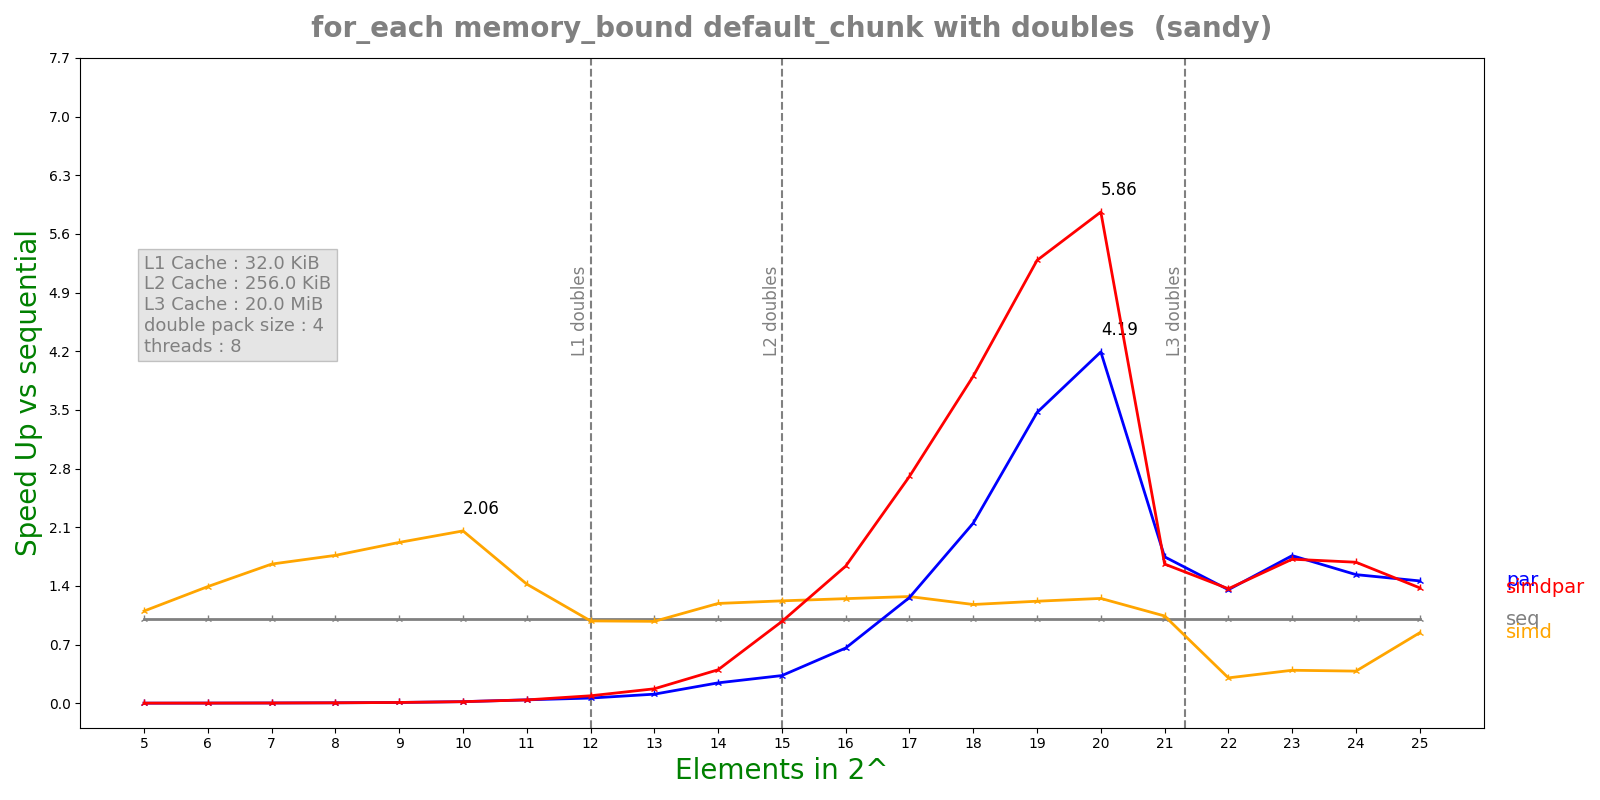

Values plotted in this chart, from the file beside it:
n, lane, threads, seq, simd, par, simdpar
5, 4, 8, 8.448e-08, 7.68e-08, 8.18168e-05, 5.60148e-05
6, 4, 8, 1.056e-07, 7.586e-08, 5.75556e-05, 5.47436e-05
7, 4, 8, 1.7404e-07, 1.0482e-07, 5.41455e-05, 5.63881e-05
8, 4, 8, 2.97e-07, 1.6834e-07, 5.61777e-05, 5.54726e-05
9, 4, 8, 5.356e-07, 2.7912e-07, 5.71876e-05, 5.68436e-05
10, 4, 8, 1.0885e-06, 5.294e-07, 5.72129e-05, 5.77218e-05
11, 4, 8, 2.229e-06, 1.56812e-06, 5.48473e-05, 5.57693e-05
12, 4, 8, 4.72608e-06, 4.81072e-06, 7.62969e-05, 5.30273e-05
13, 4, 8, 9.25983e-06, 9.47564e-06, 8.54541e-05, 5.36784e-05
14, 4, 8, 2.16193e-05, 1.81571e-05, 8.88402e-05, 5.41119e-05
15, 4, 8, 5.11147e-05, 4.18401e-05, 0.0001548, 5.23868e-05
16, 4, 8, 0.0001056, 8.46523e-05, 0.0001603, 6.45811e-05
17, 4, 8, 0.0002165, 0.0001701, 0.0001716, 7.99977e-05
18, 4, 8, 0.0003998, 0.0003394, 0.0001861, 0.0001025
19, 4, 8, 0.0008129, 0.0006679, 0.0002343, 0.0001538
20, 4, 8, 0.00145, 0.00116, 0.000346, 0.0002475
21, 4, 8, 0.003799, 0.003649, 0.002175, 0.002288
22, 4, 8, 0.007701, 0.02544, 0.005684, 0.005636
23, 4, 8, 0.01868, 0.04747, 0.01061, 0.01087
24, 4, 8, 0.03487, 0.09097, 0.02272, 0.02073
25, 4, 8, 0.05692, 0.06767, 0.039, 0.04135
